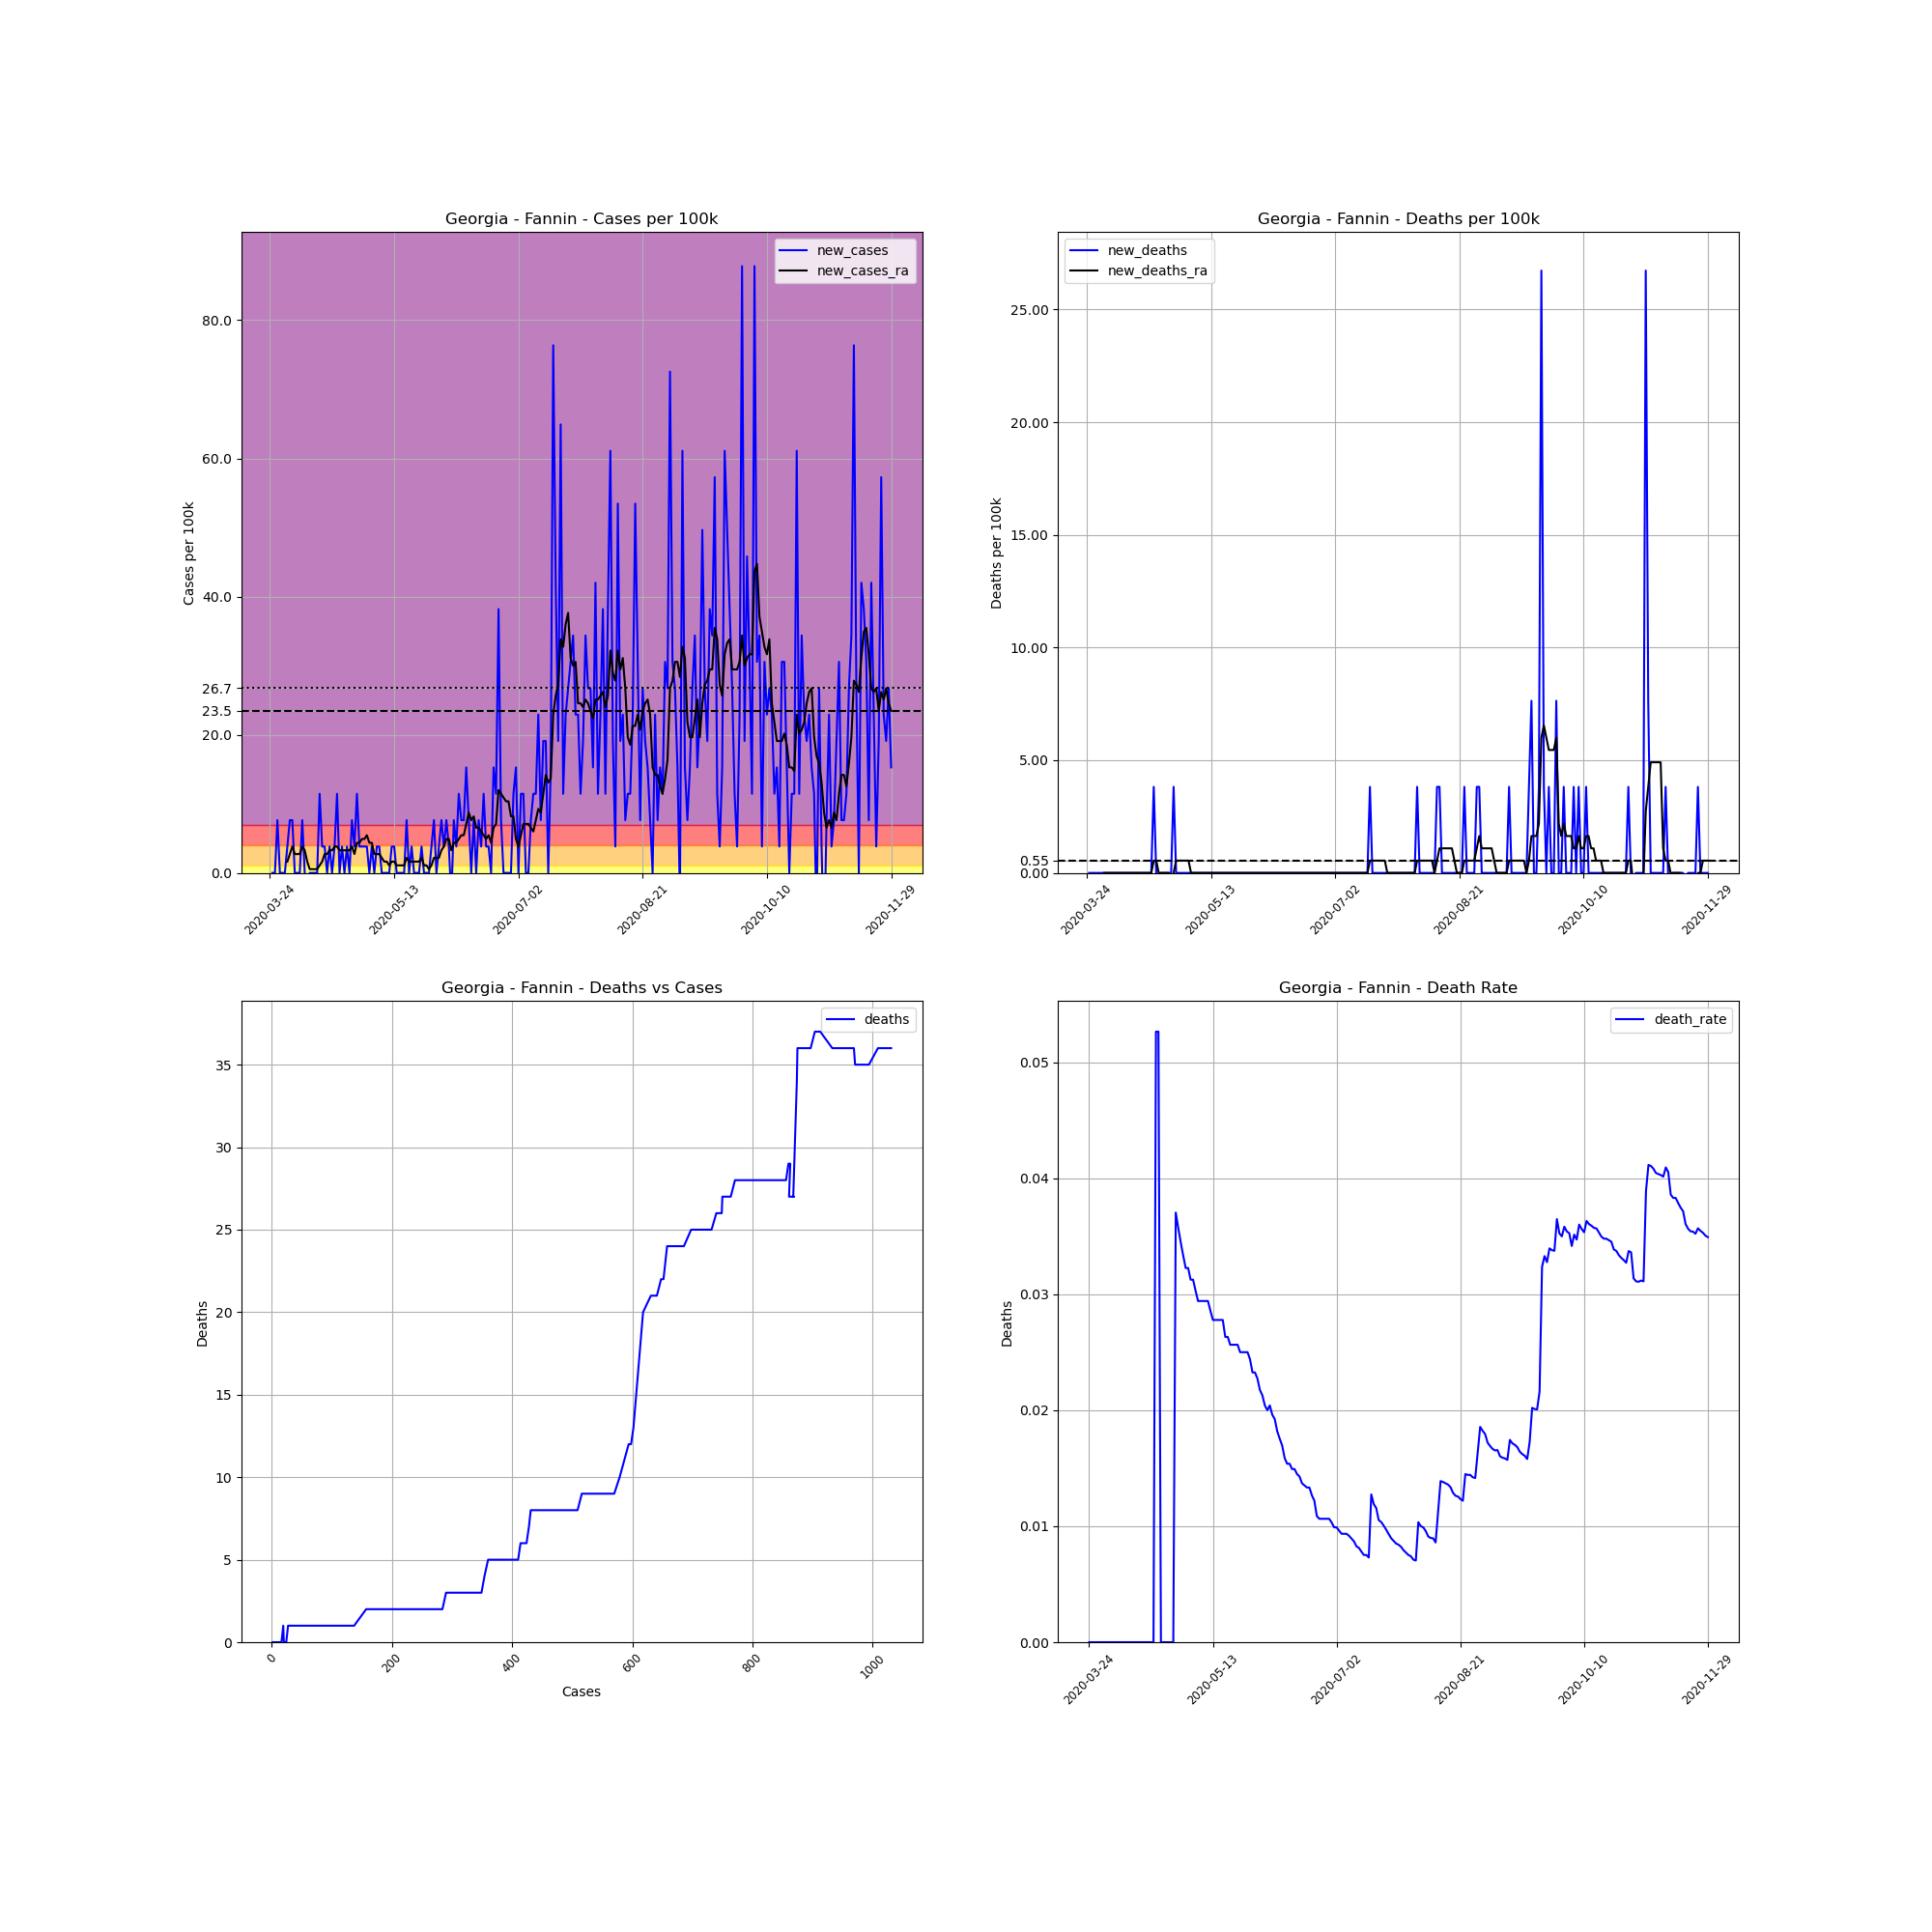

The file beside this chart, header and first rows:
, date, county, state, fips, cases, deaths, COUNTY, STNAME, CTYNAME, POPESTIMATE2019, cases_per_100k, deaths_per_100k, death_rate, new_cases, new_deaths, new_cases_ra, new_deaths_ra
317292, 2020-03-24, Fannin, Georgia, 13111, 1, 0.0, 111, Georgia, Fannin, 26188, 3.819, 0.0, 0.0, , , , 
317293, 2020-03-25, Fannin, Georgia, 13111, 1, 0.0, 111, Georgia, Fannin, 26188, 3.819, 0.0, 0.0, 0.0, 0.0, , 
317294, 2020-03-26, Fannin, Georgia, 13111, 1, 0.0, 111, Georgia, Fannin, 26188, 3.819, 0.0, 0.0, 0.0, 0.0, , 
317295, 2020-03-27, Fannin, Georgia, 13111, 3, 0.0, 111, Georgia, Fannin, 26188, 11.46, 0.0, 0.0, 7.637, 0.0, , 
317296, 2020-03-28, Fannin, Georgia, 13111, 3, 0.0, 111, Georgia, Fannin, 26188, 11.46, 0.0, 0.0, 0.0, 0.0, , 
317297, 2020-03-29, Fannin, Georgia, 13111, 3, 0.0, 111, Georgia, Fannin, 26188, 11.46, 0.0, 0.0, 0.0, 0.0, , 
317298, 2020-03-30, Fannin, Georgia, 13111, 3, 0.0, 111, Georgia, Fannin, 26188, 11.46, 0.0, 0.0, 0.0, 0.0, , 
317299, 2020-03-31, Fannin, Georgia, 13111, 4, 0.0, 111, Georgia, Fannin, 26188, 15.27, 0.0, 0.0, 3.819, 0.0, 1.637, 0.0
317300, 2020-04-01, Fannin, Georgia, 13111, 6, 0.0, 111, Georgia, Fannin, 26188, 22.91, 0.0, 0.0, 7.637, 0.0, 2.728, 0.0
317301, 2020-04-02, Fannin, Georgia, 13111, 8, 0.0, 111, Georgia, Fannin, 26188, 30.55, 0.0, 0.0, 7.637, 0.0, 3.819, 0.0
317302, 2020-04-03, Fannin, Georgia, 13111, 8, 0.0, 111, Georgia, Fannin, 26188, 30.55, 0.0, 0.0, 0.0, 0.0, 2.728, 0.0
317303, 2020-04-04, Fannin, Georgia, 13111, 8, 0.0, 111, Georgia, Fannin, 26188, 30.55, 0.0, 0.0, 0.0, 0.0, 2.728, 0.0
317304, 2020-04-05, Fannin, Georgia, 13111, 8, 0.0, 111, Georgia, Fannin, 26188, 30.55, 0.0, 0.0, 0.0, 0.0, 2.728, 0.0
317305, 2020-04-06, Fannin, Georgia, 13111, 10, 0.0, 111, Georgia, Fannin, 26188, 38.19, 0.0, 0.0, 7.637, 0.0, 3.819, 0.0
317306, 2020-04-07, Fannin, Georgia, 13111, 10, 0.0, 111, Georgia, Fannin, 26188, 38.19, 0.0, 0.0, 0.0, 0.0, 3.273, 0.0
317307, 2020-04-08, Fannin, Georgia, 13111, 9, 0.0, 111, Georgia, Fannin, 26188, 34.37, 0.0, 0.0, -3.819, 0.0, 1.637, 0.0
317308, 2020-04-09, Fannin, Georgia, 13111, 9, 0.0, 111, Georgia, Fannin, 26188, 34.37, 0.0, 0.0, 0.0, 0.0, 0.5455, 0.0
317309, 2020-04-10, Fannin, Georgia, 13111, 9, 0.0, 111, Georgia, Fannin, 26188, 34.37, 0.0, 0.0, 0.0, 0.0, 0.5455, 0.0
317310, 2020-04-11, Fannin, Georgia, 13111, 9, 0.0, 111, Georgia, Fannin, 26188, 34.37, 0.0, 0.0, 0.0, 0.0, 0.5455, 0.0
317311, 2020-04-12, Fannin, Georgia, 13111, 9, 0.0, 111, Georgia, Fannin, 26188, 34.37, 0.0, 0.0, 0.0, 0.0, 0.5455, 0.0
317312, 2020-04-13, Fannin, Georgia, 13111, 12, 0.0, 111, Georgia, Fannin, 26188, 45.82, 0.0, 0.0, 11.46, 0.0, 1.091, 0.0
317313, 2020-04-14, Fannin, Georgia, 13111, 13, 0.0, 111, Georgia, Fannin, 26188, 49.64, 0.0, 0.0, 3.819, 0.0, 1.637, 0.0
317314, 2020-04-15, Fannin, Georgia, 13111, 14, 0.0, 111, Georgia, Fannin, 26188, 53.46, 0.0, 0.0, 3.819, 0.0, 2.728, 0.0
317315, 2020-04-16, Fannin, Georgia, 13111, 14, 0.0, 111, Georgia, Fannin, 26188, 53.46, 0.0, 0.0, 0.0, 0.0, 2.728, 0.0
317316, 2020-04-17, Fannin, Georgia, 13111, 15, 0.0, 111, Georgia, Fannin, 26188, 57.28, 0.0, 0.0, 3.819, 0.0, 3.273, 0.0
317317, 2020-04-18, Fannin, Georgia, 13111, 15, 0.0, 111, Georgia, Fannin, 26188, 57.28, 0.0, 0.0, 0.0, 0.0, 3.273, 0.0
317318, 2020-04-19, Fannin, Georgia, 13111, 16, 0.0, 111, Georgia, Fannin, 26188, 61.1, 0.0, 0.0, 3.819, 0.0, 3.819, 0.0
317319, 2020-04-20, Fannin, Georgia, 13111, 19, 1.0, 111, Georgia, Fannin, 26188, 72.55, 3.819, 0.05263, 11.46, 3.819, 3.819, 0.5455
317320, 2020-04-21, Fannin, Georgia, 13111, 19, 1.0, 111, Georgia, Fannin, 26188, 72.55, 3.819, 0.05263, 0.0, 0.0, 3.273, 0.5455
317321, 2020-04-22, Fannin, Georgia, 13111, 20, 0.0, 111, Georgia, Fannin, 26188, 76.37, 0.0, 0.0, 3.819, -3.819, 3.273, 0.0
317322, 2020-04-23, Fannin, Georgia, 13111, 20, 0.0, 111, Georgia, Fannin, 26188, 76.37, 0.0, 0.0, 0.0, 0.0, 3.273, 0.0
317323, 2020-04-24, Fannin, Georgia, 13111, 21, 0.0, 111, Georgia, Fannin, 26188, 80.19, 0.0, 0.0, 3.819, 0.0, 3.273, 0.0
317324, 2020-04-25, Fannin, Georgia, 13111, 21, 0.0, 111, Georgia, Fannin, 26188, 80.19, 0.0, 0.0, 0.0, 0.0, 3.273, 0.0
317325, 2020-04-26, Fannin, Georgia, 13111, 23, 0.0, 111, Georgia, Fannin, 26188, 87.83, 0.0, 0.0, 7.637, 0.0, 3.819, 0.0
317326, 2020-04-27, Fannin, Georgia, 13111, 24, 0.0, 111, Georgia, Fannin, 26188, 91.65, 0.0, 0.0, 3.819, 0.0, 2.728, -0.5455
317327, 2020-04-28, Fannin, Georgia, 13111, 27, 1.0, 111, Georgia, Fannin, 26188, 103.1, 3.819, 0.03704, 11.46, 3.819, 4.364, 0.0
317328, 2020-04-29, Fannin, Georgia, 13111, 28, 1.0, 111, Georgia, Fannin, 26188, 106.9, 3.819, 0.03571, 3.819, 0.0, 4.364, 0.5455
317329, 2020-04-30, Fannin, Georgia, 13111, 29, 1.0, 111, Georgia, Fannin, 26188, 110.7, 3.819, 0.03448, 3.819, 0.0, 4.91, 0.5455
317330, 2020-05-01, Fannin, Georgia, 13111, 30, 1.0, 111, Georgia, Fannin, 26188, 114.6, 3.819, 0.03333, 3.819, 0.0, 4.91, 0.5455
317331, 2020-05-02, Fannin, Georgia, 13111, 31, 1.0, 111, Georgia, Fannin, 26188, 118.4, 3.819, 0.03226, 3.819, 0.0, 5.455, 0.5455
317332, 2020-05-03, Fannin, Georgia, 13111, 31, 1.0, 111, Georgia, Fannin, 26188, 118.4, 3.819, 0.03226, 0.0, 0.0, 4.364, 0.5455
317333, 2020-05-04, Fannin, Georgia, 13111, 32, 1.0, 111, Georgia, Fannin, 26188, 122.2, 3.819, 0.03125, 3.819, 0.0, 4.364, 0.5455
317334, 2020-05-05, Fannin, Georgia, 13111, 32, 1.0, 111, Georgia, Fannin, 26188, 122.2, 3.819, 0.03125, 0.0, 0.0, 2.728, 0.0
317335, 2020-05-06, Fannin, Georgia, 13111, 33, 1.0, 111, Georgia, Fannin, 26188, 126, 3.819, 0.0303, 3.819, 0.0, 2.728, 0.0
317336, 2020-05-07, Fannin, Georgia, 13111, 34, 1.0, 111, Georgia, Fannin, 26188, 129.8, 3.819, 0.02941, 3.819, 0.0, 2.728, 0.0
317337, 2020-05-08, Fannin, Georgia, 13111, 34, 1.0, 111, Georgia, Fannin, 26188, 129.8, 3.819, 0.02941, 0.0, 0.0, 2.182, 0.0
317338, 2020-05-09, Fannin, Georgia, 13111, 34, 1.0, 111, Georgia, Fannin, 26188, 129.8, 3.819, 0.02941, 0.0, 0.0, 1.637, 0.0
317339, 2020-05-10, Fannin, Georgia, 13111, 34, 1.0, 111, Georgia, Fannin, 26188, 129.8, 3.819, 0.02941, 0.0, 0.0, 1.637, 0.0
317340, 2020-05-11, Fannin, Georgia, 13111, 34, 1.0, 111, Georgia, Fannin, 26188, 129.8, 3.819, 0.02941, 0.0, 0.0, 1.091, 0.0
317341, 2020-05-12, Fannin, Georgia, 13111, 35, 1.0, 111, Georgia, Fannin, 26188, 133.6, 3.819, 0.02857, 3.819, 0.0, 1.637, 0.0
317342, 2020-05-13, Fannin, Georgia, 13111, 36, 1.0, 111, Georgia, Fannin, 26188, 137.5, 3.819, 0.02778, 3.819, 0.0, 1.637, 0.0
317343, 2020-05-14, Fannin, Georgia, 13111, 36, 1.0, 111, Georgia, Fannin, 26188, 137.5, 3.819, 0.02778, 0.0, 0.0, 1.091, 0.0
317344, 2020-05-15, Fannin, Georgia, 13111, 36, 1.0, 111, Georgia, Fannin, 26188, 137.5, 3.819, 0.02778, 0.0, 0.0, 1.091, 0.0
317345, 2020-05-16, Fannin, Georgia, 13111, 36, 1.0, 111, Georgia, Fannin, 26188, 137.5, 3.819, 0.02778, 0.0, 0.0, 1.091, 0.0
317346, 2020-05-17, Fannin, Georgia, 13111, 36, 1.0, 111, Georgia, Fannin, 26188, 137.5, 3.819, 0.02778, 0.0, 0.0, 1.091, 0.0
317347, 2020-05-18, Fannin, Georgia, 13111, 38, 1.0, 111, Georgia, Fannin, 26188, 145.1, 3.819, 0.02632, 7.637, 0.0, 2.182, 0.0
317348, 2020-05-19, Fannin, Georgia, 13111, 38, 1.0, 111, Georgia, Fannin, 26188, 145.1, 3.819, 0.02632, 0.0, 0.0, 1.637, 0.0
317349, 2020-05-20, Fannin, Georgia, 13111, 39, 1.0, 111, Georgia, Fannin, 26188, 148.9, 3.819, 0.02564, 3.819, 0.0, 1.637, 0.0
317350, 2020-05-21, Fannin, Georgia, 13111, 39, 1.0, 111, Georgia, Fannin, 26188, 148.9, 3.819, 0.02564, 0.0, 0.0, 1.637, 0.0
317351, 2020-05-22, Fannin, Georgia, 13111, 39, 1.0, 111, Georgia, Fannin, 26188, 148.9, 3.819, 0.02564, 0.0, 0.0, 1.637, 0.0
... 191 more rows
